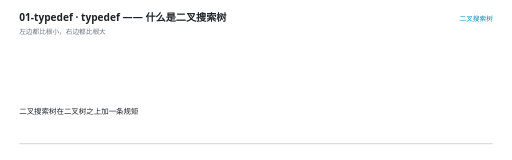
t = 0.00 s
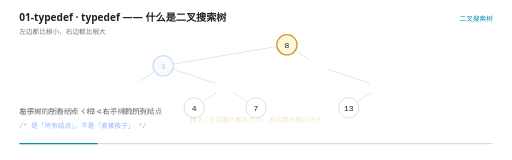
t = 1.50 s
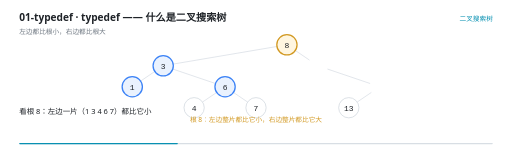
t = 3.02 s
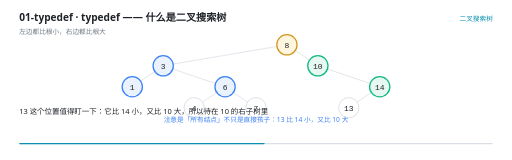
t = 4.67 s
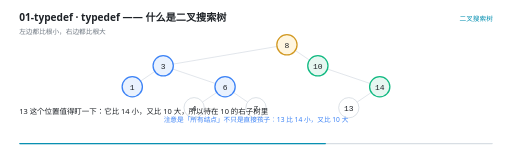
t = 5.83 s
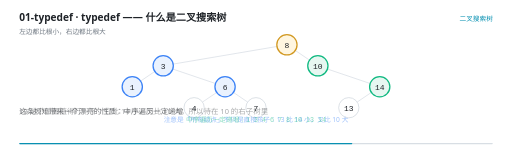
t = 6.33 s

The animated SVG that drew these frames (rendered in a browser with its animation timeline set to each time). Animation: 28 SMIL elements (animate=28); one cycle of 9.00 s, repeats indefinitely.

<svg xmlns="http://www.w3.org/2000/svg" viewBox="0 0 960 300" width="960" height="300" role="img" aria-label="typedef —— 什么是二叉搜索树"><rect width="960" height="300" fill="#FFFFFF"/><g>
    <rect x="36" y="268" width="888" height="2.5" rx="1.25" fill="#D8DEE4"/>
    <rect x="36" y="268" width="0" height="2.5" rx="1.25" fill="#0891B2">
      <animate attributeName="width" values="0;888" dur="9s" repeatCount="indefinite" calcMode="linear"/>
    </rect>
  </g><text x="36" y="40" font-family="'Segoe UI','Microsoft YaHei UI','PingFang SC',system-ui,sans-serif" font-size="19" font-weight="600" fill="#1F2328">01-typedef · typedef —— 什么是二叉搜索树</text><text x="36" y="63" font-family="'Segoe UI','Microsoft YaHei UI','PingFang SC',system-ui,sans-serif" font-size="12.5" fill="#6E7781">左边都比根小，右边都比根大</text><text x="924" y="40" text-anchor="end" font-family="'Segoe UI','Microsoft YaHei UI','PingFang SC',system-ui,sans-serif" font-size="12.5" fill="#0891B2">二叉搜索树</text><g opacity="0"><animate attributeName="opacity" values="0;0;1;1;0" keyTimes="0.0000;0.0511;0.0667;0.9844;1.0000" dur="9s" repeatCount="indefinite" calcMode="linear"/><line x1="519.2673177458131" y1="87.17594325573859" x2="324.7326822541869" y2="120.15739007759475" stroke="#D8DEE4" stroke-width="1.4"/></g><g opacity="0"><animate attributeName="opacity" values="0;0;1;1;0" keyTimes="0.0000;0.0511;0.0667;0.9844;1.0000" dur="9s" repeatCount="indefinite" calcMode="linear"/><line x1="553.7250383967475" y1="94.66410649894377" x2="580.2749616032525" y2="112.66922683438958" stroke="#D8DEE4" stroke-width="1.4"/></g><g opacity="0"><animate attributeName="opacity" values="0;0;1;1;0" keyTimes="0.0000;0.0511;0.0667;0.9844;1.0000" dur="9s" repeatCount="indefinite" calcMode="linear"/><line x1="290.27496160325245" y1="133.9974398322771" x2="263.72503839674755" y2="152.00256016772292" stroke="#D8DEE4" stroke-width="1.4"/></g><g opacity="0"><animate attributeName="opacity" values="0;0;1;1;0" keyTimes="0.0000;0.0511;0.0667;0.9844;1.0000" dur="9s" repeatCount="indefinite" calcMode="linear"/><line x1="323.9937187251182" y1="129.43465175162055" x2="404.0062812748818" y2="156.56534824837948" stroke="#D8DEE4" stroke-width="1.4"/></g><g opacity="0"><animate attributeName="opacity" values="0;0;1;1;0" keyTimes="0.0000;0.0511;0.0667;0.9844;1.0000" dur="9s" repeatCount="indefinite" calcMode="linear"/><line x1="613.9937187251182" y1="129.43465175162055" x2="694.0062812748818" y2="156.56534824837948" stroke="#D8DEE4" stroke-width="1.4"/></g><g opacity="0"><animate attributeName="opacity" values="0;0;1;1;0" keyTimes="0.0000;0.0511;0.0667;0.9844;1.0000" dur="9s" repeatCount="indefinite" calcMode="linear"/><line x1="406.27496160325245" y1="173.33077316561045" x2="379.72503839674755" y2="191.33589350105623" stroke="#D8DEE4" stroke-width="1.4"/></g><g opacity="0"><animate attributeName="opacity" values="0;0;1;1;0" keyTimes="0.0000;0.0511;0.0667;0.9844;1.0000" dur="9s" repeatCount="indefinite" calcMode="linear"/><line x1="437.72503839674755" y1="173.33077316561045" x2="464.27496160325245" y2="191.33589350105623" stroke="#D8DEE4" stroke-width="1.4"/></g><g opacity="0"><animate attributeName="opacity" values="0;0;1;1;0" keyTimes="0.0000;0.0511;0.0667;0.9844;1.0000" dur="9s" repeatCount="indefinite" calcMode="linear"/><line x1="696.2749616032525" y1="173.33077316561045" x2="669.7250383967475" y2="191.33589350105623" stroke="#D8DEE4" stroke-width="1.4"/></g><g opacity="0"><animate attributeName="opacity" values="0;0;1;1;0" keyTimes="0.0000;0.0511;0.0667;0.9844;1.0000" dur="9s" repeatCount="indefinite" calcMode="linear"/><circle cx="538" cy="84" r="19" fill="#FFF6E0" stroke="#D29922" stroke-width="2.4"/><text x="538" y="89.5" text-anchor="middle" font-family="ui-monospace,'Cascadia Code','JetBrains Mono',Consolas,monospace" font-size="15" fill="#1F2328">8</text></g><g opacity="0"><animate attributeName="opacity" values="0;0;1;1;0" keyTimes="0.0000;0.1622;0.1778;0.9844;1.0000" dur="9s" repeatCount="indefinite" calcMode="linear"/><circle cx="306" cy="123.33333333333334" r="19" fill="#EAF2FE" stroke="#3B82F6" stroke-width="2.4"/><text x="306" y="128.83333333333334" text-anchor="middle" font-family="ui-monospace,'Cascadia Code','JetBrains Mono',Consolas,monospace" font-size="15" fill="#1F2328">3</text></g><g opacity="0"><animate attributeName="opacity" values="0;0;1;1;0" keyTimes="0.0000;0.3844;0.4000;0.9844;1.0000" dur="9s" repeatCount="indefinite" calcMode="linear"/><circle cx="596" cy="123.33333333333334" r="19" fill="#E7F7F1" stroke="#10B981" stroke-width="2.4"/><text x="596" y="128.83333333333334" text-anchor="middle" font-family="ui-monospace,'Cascadia Code','JetBrains Mono',Consolas,monospace" font-size="15" fill="#1F2328">10</text></g><g opacity="0"><animate attributeName="opacity" values="0;0;1;1;0" keyTimes="0.0000;0.2511;0.2667;0.9844;1.0000" dur="9s" repeatCount="indefinite" calcMode="linear"/><circle cx="248" cy="162.66666666666669" r="19" fill="#EAF2FE" stroke="#3B82F6" stroke-width="2.4"/><text x="248" y="168.16666666666669" text-anchor="middle" font-family="ui-monospace,'Cascadia Code','JetBrains Mono',Consolas,monospace" font-size="15" fill="#1F2328">1</text></g><g opacity="0"><animate attributeName="opacity" values="0;0;1;1;0" keyTimes="0.0000;0.2956;0.3111;0.9844;1.0000" dur="9s" repeatCount="indefinite" calcMode="linear"/><circle cx="422" cy="162.66666666666669" r="19" fill="#EAF2FE" stroke="#3B82F6" stroke-width="2.4"/><text x="422" y="168.16666666666669" text-anchor="middle" font-family="ui-monospace,'Cascadia Code','JetBrains Mono',Consolas,monospace" font-size="15" fill="#1F2328">6</text></g><g opacity="0"><animate attributeName="opacity" values="0;0;1;1;0" keyTimes="0.0000;0.4511;0.4667;0.9844;1.0000" dur="9s" repeatCount="indefinite" calcMode="linear"/><circle cx="712" cy="162.66666666666669" r="19" fill="#E7F7F1" stroke="#10B981" stroke-width="2.4"/><text x="712" y="168.16666666666669" text-anchor="middle" font-family="ui-monospace,'Cascadia Code','JetBrains Mono',Consolas,monospace" font-size="15" fill="#1F2328">14</text></g><g opacity="0"><animate attributeName="opacity" values="0;0;1;1;0" keyTimes="0.0000;0.0511;0.0667;0.9844;1.0000" dur="9s" repeatCount="indefinite" calcMode="linear"/><circle cx="364" cy="202" r="19" fill="#FFFFFF" stroke="#D0D7DE" stroke-width="1.4"/><text x="364" y="207.5" text-anchor="middle" font-family="ui-monospace,'Cascadia Code','JetBrains Mono',Consolas,monospace" font-size="15" fill="#1F2328">4</text></g><g opacity="0"><animate attributeName="opacity" values="0;0;1;1;0" keyTimes="0.0000;0.0511;0.0667;0.9844;1.0000" dur="9s" repeatCount="indefinite" calcMode="linear"/><circle cx="480" cy="202" r="19" fill="#FFFFFF" stroke="#D0D7DE" stroke-width="1.4"/><text x="480" y="207.5" text-anchor="middle" font-family="ui-monospace,'Cascadia Code','JetBrains Mono',Consolas,monospace" font-size="15" fill="#1F2328">7</text></g><g opacity="0"><animate attributeName="opacity" values="0;0;1;1;0" keyTimes="0.0000;0.0511;0.0667;0.9844;1.0000" dur="9s" repeatCount="indefinite" calcMode="linear"/><circle cx="654" cy="202" r="19" fill="#FFFFFF" stroke="#D0D7DE" stroke-width="1.4"/><text x="654" y="207.5" text-anchor="middle" font-family="ui-monospace,'Cascadia Code','JetBrains Mono',Consolas,monospace" font-size="15" fill="#1F2328">13</text></g><g opacity="0"><animate attributeName="opacity" values="0;0;1;1;0;0" keyTimes="0.0000;0.1622;0.1778;0.3844;0.4000;1.0000" dur="9s" repeatCount="indefinite" calcMode="linear"/><text x="480" y="228" text-anchor="middle" font-family="'Segoe UI','Microsoft YaHei UI','PingFang SC',system-ui,sans-serif" font-size="12.5" font-weight="400" fill="#D29922">根 8：左边整片都比它小，右边整片都比它大</text></g><g opacity="0"><animate attributeName="opacity" values="0;0;1;1;0;0" keyTimes="0.0000;0.4511;0.4667;0.6956;0.7111;1.0000" dur="9s" repeatCount="indefinite" calcMode="linear"/><text x="480" y="228" text-anchor="middle" font-family="'Segoe UI','Microsoft YaHei UI','PingFang SC',system-ui,sans-serif" font-size="12.5" font-weight="400" fill="#3B82F6">注意是「所有结点」不只是直接孩子：13 比 14 小，又比 10 大</text></g><g opacity="0"><animate attributeName="opacity" values="0;0;1;1;0" keyTimes="0.0000;0.6956;0.7111;0.9844;1.0000" dur="9s" repeatCount="indefinite" calcMode="linear"/><text x="480" y="228" text-anchor="middle" font-family="ui-monospace,'Cascadia Code','JetBrains Mono',Consolas,monospace" font-size="12.5" font-weight="400" fill="#10B981">中序遍历一定递增：1 3 4 6 7 8 10 13 14</text></g><g opacity="0"><animate attributeName="opacity" values="1;1;0;0" keyTimes="0.0000;0.0467;0.0667;1.0000" dur="9s" repeatCount="indefinite" calcMode="linear"/><text x="36" y="214" font-family="'Segoe UI','Microsoft YaHei UI','PingFang SC',system-ui,sans-serif" font-size="14" fill="#1F2328">二叉搜索树在二叉树之上加一条规矩</text></g><g opacity="0"><animate attributeName="opacity" values="0;0;1;1;0;0" keyTimes="0.0000;0.0467;0.0667;0.1578;0.1778;1.0000" dur="9s" repeatCount="indefinite" calcMode="linear"/><text x="36" y="214" font-family="'Segoe UI','Microsoft YaHei UI','PingFang SC',system-ui,sans-serif" font-size="14" fill="#1F2328">左子树的所有结点 &lt; 根 &lt; 右子树的所有结点</text><text x="36" y="240" font-family="ui-monospace,'Cascadia Code','JetBrains Mono',Consolas,monospace" font-size="12.5" fill="#3B82F6">/* 是「所有结点」，不是「直接孩子」 */</text></g><g opacity="0"><animate attributeName="opacity" values="0;0;1;1;0;0" keyTimes="0.0000;0.1578;0.1778;0.3800;0.4000;1.0000" dur="9s" repeatCount="indefinite" calcMode="linear"/><text x="36" y="214" font-family="'Segoe UI','Microsoft YaHei UI','PingFang SC',system-ui,sans-serif" font-size="14" fill="#1F2328">看根 8：左边一片（1 3 4 6 7）都比它小</text></g><g opacity="0"><animate attributeName="opacity" values="0;0;1;1;0;0" keyTimes="0.0000;0.3800;0.4000;0.4467;0.4667;1.0000" dur="9s" repeatCount="indefinite" calcMode="linear"/><text x="36" y="214" font-family="'Segoe UI','Microsoft YaHei UI','PingFang SC',system-ui,sans-serif" font-size="14" fill="#1F2328">右边一片（10 13 14）都比它大</text></g><g opacity="0"><animate attributeName="opacity" values="0;0;1;1;0;0" keyTimes="0.0000;0.4467;0.4667;0.6911;0.7111;1.0000" dur="9s" repeatCount="indefinite" calcMode="linear"/><text x="36" y="214" font-family="'Segoe UI','Microsoft YaHei UI','PingFang SC',system-ui,sans-serif" font-size="14" fill="#1F2328">13 这个位置值得盯一下：它比 14 小，又比 10 大，所以待在 10 的右子树里</text></g><g opacity="0"><animate attributeName="opacity" values="0;0;1;1;0;0" keyTimes="0.0000;0.6911;0.7111;0.8467;0.8667;1.0000" dur="9s" repeatCount="indefinite" calcMode="linear"/><text x="36" y="214" font-family="'Segoe UI','Microsoft YaHei UI','PingFang SC',system-ui,sans-serif" font-size="14" fill="#1F2328">这条规矩带来一个漂亮的性质：中序遍历一定递增</text></g><g opacity="0"><animate attributeName="opacity" values="0;0;1;1;0" keyTimes="0.0000;0.8467;0.8667;0.9800;1.0000" dur="9s" repeatCount="indefinite" calcMode="linear"/><text x="36" y="214" font-family="'Segoe UI','Microsoft YaHei UI','PingFang SC',system-ui,sans-serif" font-size="14" fill="#1F2328">所以检查一棵 BST 对不对，中序打一遍就行</text></g></svg>
